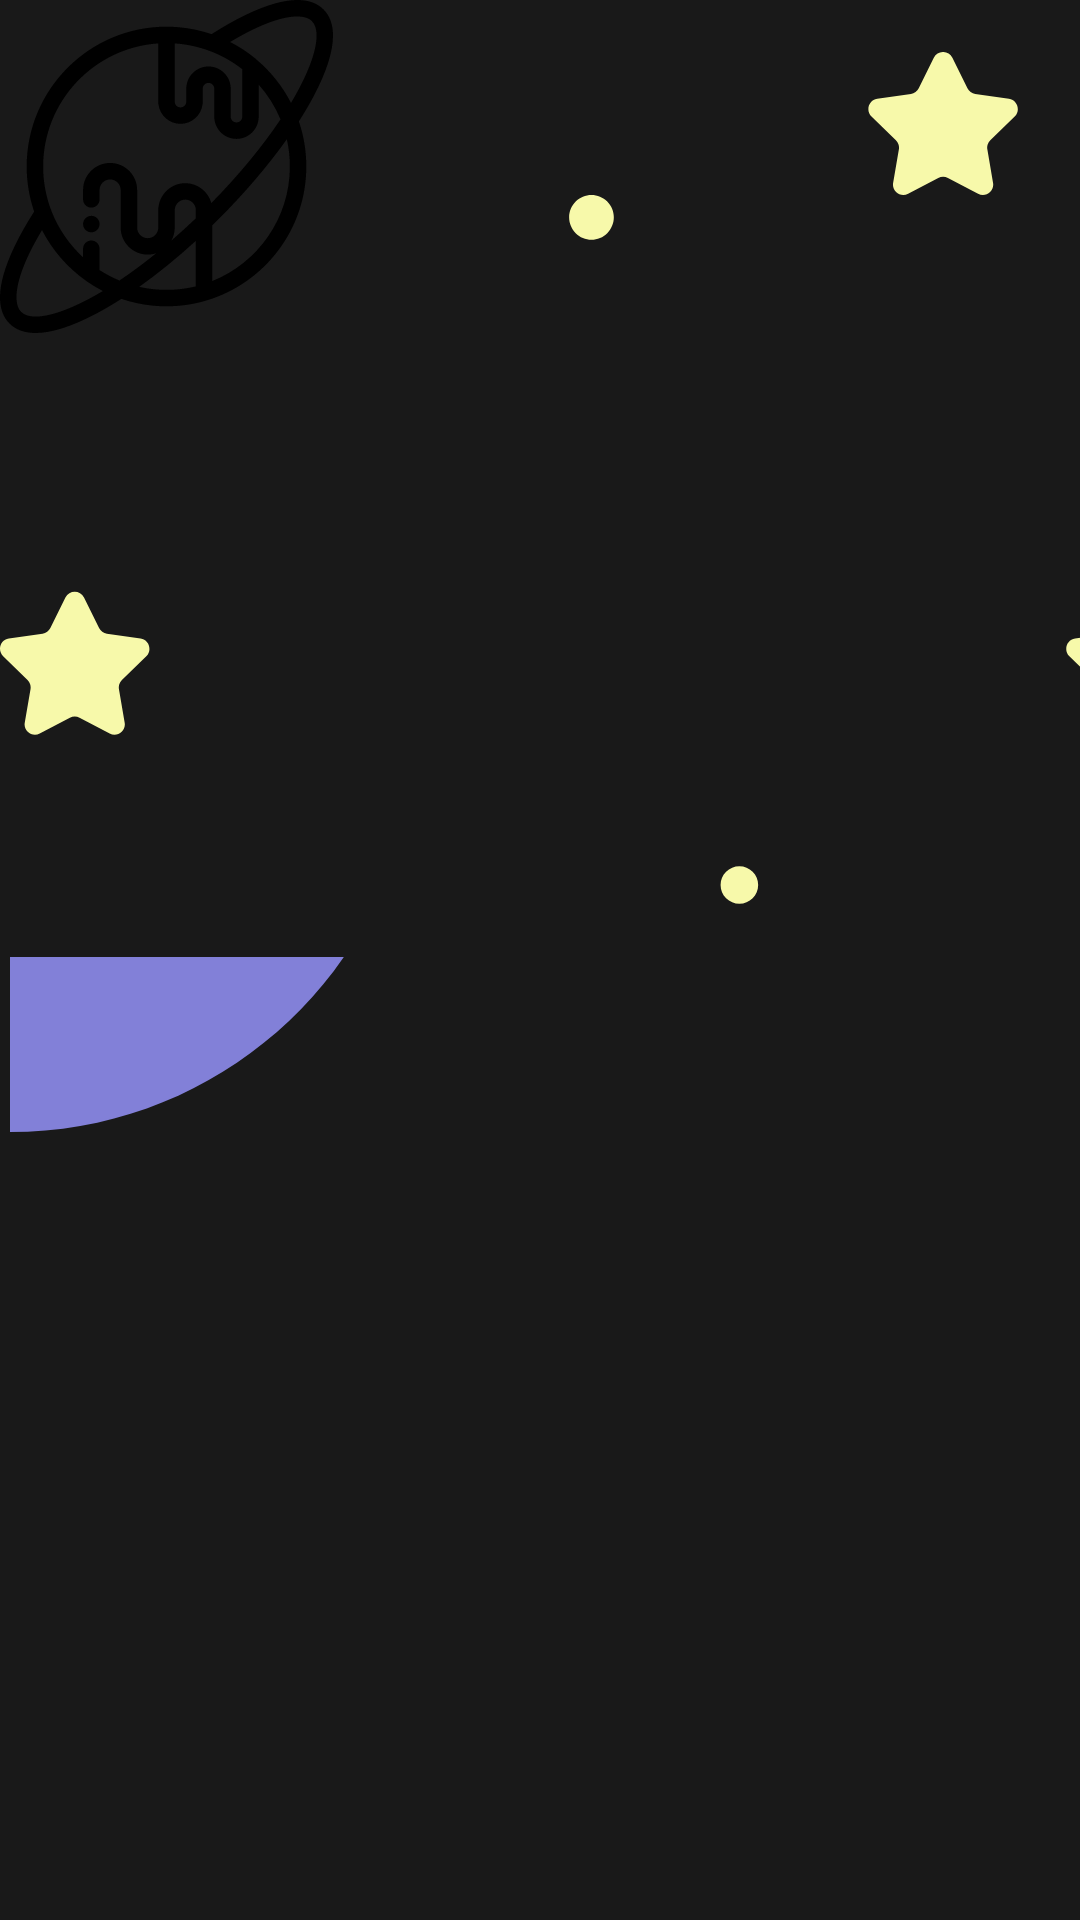

Produce the Android XML layout that renders to this screen, including the resource entries it uses.
<!-- AndroidManifest.xml: application theme Theme.FinanceApplication -->
<!-- res/layout/page_fancy.xml -->
<?xml version="1.0" encoding="utf-8"?>
<androidx.constraintlayout.widget.ConstraintLayout xmlns:android="http://schemas.android.com/apk/res/android"
    xmlns:app="http://schemas.android.com/apk/res-auto"
    xmlns:tools="http://schemas.android.com/tools"
    android:id="@+id/page_fancy"
    android:layout_width="match_parent"
    android:layout_height="match_parent"
    android:background="@color/background">

    <ImageView
        android:id="@+id/imageView"
        android:layout_width="420dp"
        android:layout_height="173dp"
        app:srcCompat="@drawable/ic_down_page"
        tools:layout_editor_absoluteX="-5dp"
        tools:layout_editor_absoluteY="569dp" />

    <ImageView
        android:id="@+id/imageView2"
        android:layout_width="429dp"
        android:layout_height="378dp"
        app:srcCompat="@drawable/ic_up_page"
        tools:layout_editor_absoluteX="-9dp"
        tools:layout_editor_absoluteY="-67dp" />

    <ImageView
        android:id="@+id/imageView3"
        android:layout_width="416dp"
        android:layout_height="280dp"
        app:srcCompat="@drawable/ic_bubble_1"
        tools:layout_editor_absoluteX="-2dp"
        tools:layout_editor_absoluteY="343dp" />

    <ImageView
        android:id="@+id/imageView4"
        android:layout_width="411dp"
        android:layout_height="238dp"
        app:srcCompat="@drawable/ic_bubble_2"
        tools:layout_editor_absoluteX="0dp"
        tools:layout_editor_absoluteY="465dp" />

    <ImageView
        android:id="@+id/imageView5"
        android:layout_width="348dp"
        android:layout_height="248dp"
        app:srcCompat="@drawable/ic_bubble_3"
        tools:layout_editor_absoluteX="4dp"
        tools:layout_editor_absoluteY="10dp" />

    <ImageView
        android:id="@+id/imageView6"
        android:layout_width="406dp"
        android:layout_height="319dp"
        app:srcCompat="@drawable/ic_stars"
        tools:layout_editor_absoluteX="-2dp"
        tools:layout_editor_absoluteY="91dp" />

    <ImageView
        android:id="@+id/imageView7"
        android:layout_width="wrap_content"
        android:layout_height="wrap_content"
        app:srcCompat="@drawable/ic_planet_l"
        tools:layout_editor_absoluteX="16dp"
        tools:layout_editor_absoluteY="62dp" />

    <ImageView
        android:id="@+id/imageView8"
        android:layout_width="wrap_content"
        android:layout_height="wrap_content"
        android:scaleX="-1"
        app:srcCompat="@drawable/ic_planet_l"
        tools:layout_editor_absoluteX="284dp"
        tools:layout_editor_absoluteY="604dp" />
</androidx.constraintlayout.widget.ConstraintLayout>
<!-- resources referenced by this layout -->
<resources>
  <color name="background">#191919</color>
  <!-- drawable ic_bubble_3 (drawable) -->
  <vector xmlns:android="http://schemas.android.com/apk/res/android"
      android:width="261dp"
      android:height="212dp"
      android:viewportWidth="261"
      android:viewportHeight="212">
    <path
        android:pathData="M21.44,10.72C21.44,16.64 16.64,21.44 10.72,21.44C4.8,21.44 0,16.64 0,10.72C0,4.8 4.8,0 10.72,0C16.64,0 21.44,4.8 21.44,10.72ZM240.88,172.07C230.13,172.07 221.41,180.78 221.41,191.54C221.41,202.29 230.13,211.01 240.88,211.01C251.64,211.01 260.35,202.29 260.35,191.54C260.35,180.78 251.64,172.07 240.88,172.07Z"
        android:fillColor="#8280D8"/>
  </vector>
  <!-- drawable ic_down_page (drawable) -->
  <vector xmlns:android="http://schemas.android.com/apk/res/android"
      android:width="389dp"
      android:height="148dp"
      android:viewportWidth="389"
      android:viewportHeight="148">
    <path
        android:pathData="M9.49,147.06H379.08C384.3,147.06 388.57,142.79 388.57,137.57V3.14C373.77,-3.51 355.23,0.4 344.84,14.9L304.45,71.28C294.4,85.32 274.41,87.58 261.47,76.15L255.57,70.93C236.15,53.77 204.38,53.77 184.96,70.93C181.13,74.32 175.17,73.5 172.4,69.19L152.68,38.52C136.15,12.82 98.59,12.82 82.07,38.52L70.3,56.82C61.49,70.51 41.47,70.51 32.67,56.82L30.77,53.87C23.65,42.8 11.62,37.74 0,38.66V137.57C-0,142.79 4.27,147.06 9.49,147.06Z"
        android:fillColor="#2B3B47"/>
  </vector>
  <style name="Theme.FinanceApplication" parent="Theme.MaterialComponents.DayNight.NoActionBar">
          
  
  
  
  
  
  
  
  
  
          
  
  
          <item name="android:background">@color/background</item>
          <item name="buttonStyle">@style/MyButton</item>
          <item name="shapeAppearanceSmallComponent">@style/MyButton</item>
  
          <item name="checkboxStyle">@style/MyCheckBox</item>
  
  
  
  
          
  
      </style>
  <style name="MyCheckBox">
          <item name="android:button">@drawable/cb_selector</item>
          <item name="android:textAppearance">@style/TextBasic</item>
          <item name="android:layout_width">match_parent</item>
          <item name="android:layout_height">wrap_content</item>
      </style>
  <color name="button_basic">#262626</color>
  <style name="TextBasic">
          <item name="android:textColor">@color/text</item>
          <item name="android:textSize">20dp</item>
          <item name="android:fontFamily">@font/jura_light</item>
      </style>
  <color name="button_purple">#5E3F7C</color>
  <!-- drawable cb_selector (drawable) -->
  <?xml version="1.0" encoding="utf-8"?>
  <selector xmlns:android="http://schemas.android.com/apk/res/android">
    <item android:state_checked="true" android:drawable="@drawable/ic_cb_yes" />
    <item android:state_checked="false" android:drawable="@drawable/ic_cb_no" />
  </selector>
  <color name="text">#D5C6E1</color>
  <!-- drawable ic_cb_yes (drawable) -->
  <vector xmlns:android="http://schemas.android.com/apk/res/android"
      android:width="29dp"
      android:height="29dp"
      android:viewportWidth="29"
      android:viewportHeight="29">
    <path
        android:pathData="M13,1.5L16,1.5A11.5,11.5 0,0 1,27.5 13L27.5,16A11.5,11.5 0,0 1,16 27.5L13,27.5A11.5,11.5 0,0 1,1.5 16L1.5,13A11.5,11.5 0,0 1,13 1.5z"
        android:strokeWidth="3"
        android:fillColor="#494949"
        android:strokeColor="#5E3F7C"/>
    <path
        android:pathData="M19.553,9L11.91,16.643L9.431,14.164L7,16.595L11.926,21.521L22,11.447L19.553,9Z"
        android:fillColor="#D5C6E1"/>
  </vector>
  <!-- drawable ic_cb_no (drawable) -->
  <vector xmlns:android="http://schemas.android.com/apk/res/android"
      android:width="29dp"
      android:height="29dp"
      android:viewportWidth="29"
      android:viewportHeight="29">
    <path
        android:strokeWidth="1"
        android:pathData="M13,0.5L16,0.5A12.5,12.5 0,0 1,28.5 13L28.5,16A12.5,12.5 0,0 1,16 28.5L13,28.5A12.5,12.5 0,0 1,0.5 16L0.5,13A12.5,12.5 0,0 1,13 0.5z"
        android:fillColor="#262626"
        android:strokeColor="#5E3F7C"/>
  </vector>
</resources>
